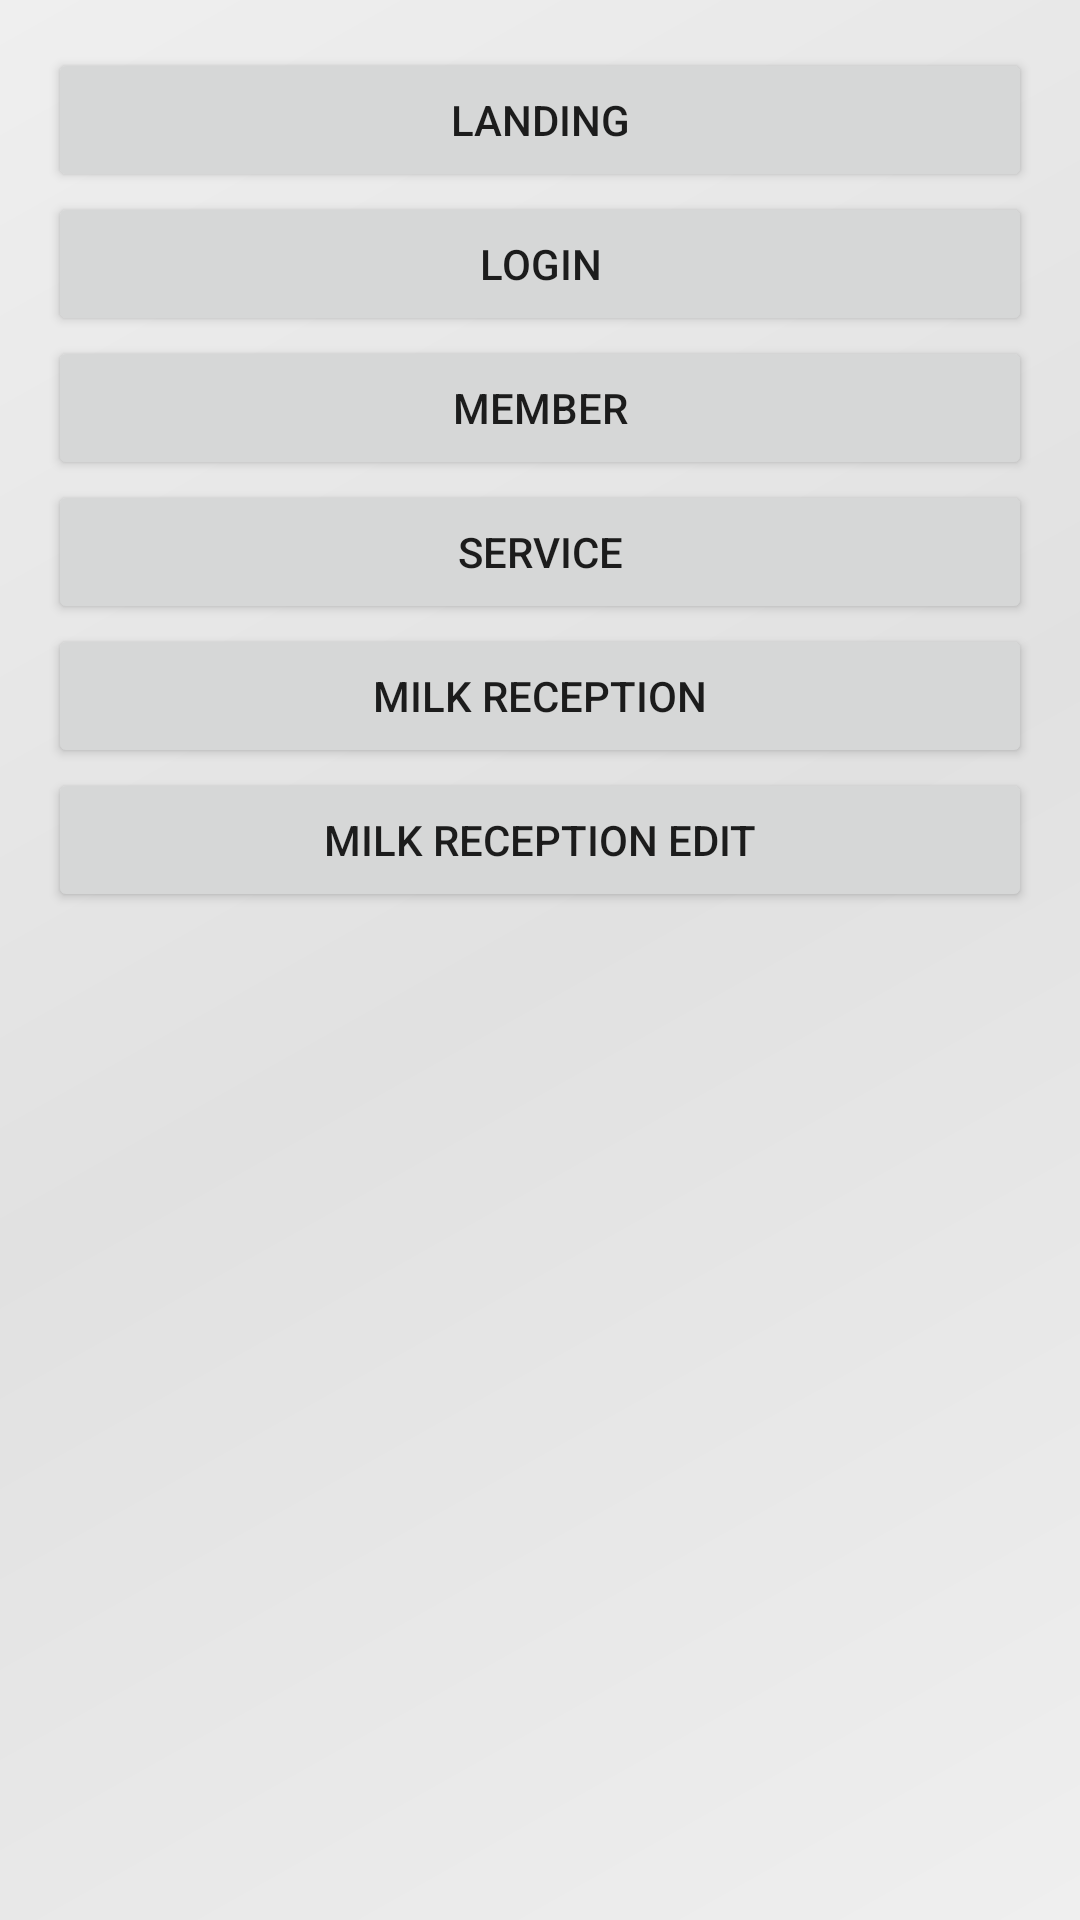

Write the Android layout XML for this screen, with the resource values it uses.
<!-- AndroidManifest.xml: application theme AppTheme -->
<!-- res/layout/test_activity.xml -->
<LinearLayout xmlns:android="http://schemas.android.com/apk/res/android"
    xmlns:tools="http://schemas.android.com/tools"
    android:layout_width="match_parent"
    android:layout_height="match_parent"
    android:gravity="center_horizontal"
    android:orientation="vertical"
    android:paddingBottom="@dimen/activity_vertical_margin"
    android:paddingLeft="@dimen/activity_horizontal_margin"
    android:paddingRight="@dimen/activity_horizontal_margin"
    android:paddingTop="@dimen/activity_vertical_margin"
    android:background="@drawable/background_activity"
    tools:context="com.avatlantik.cooperative.activity.TestActivity">

    <Button
        android:layout_width="match_parent"
        android:layout_height="wrap_content"
        android:id="@+id/button1"
        android:text="Landing"
        android:onClick="but_Click"/>

    <Button
        android:text="Login"
        android:layout_width="match_parent"
        android:layout_height="wrap_content"
        android:id="@+id/button2"
        android:onClick="but_Click"/>

    <Button
        android:text="Member"
        android:layout_width="match_parent"
        android:layout_height="wrap_content"
        android:id="@+id/button3"
        android:onClick="but_Click"/>
    <Button
        android:text="Service"
        android:layout_width="match_parent"
        android:layout_height="wrap_content"
        android:id="@+id/button4"
        android:onClick="but_Click"/>

    <Button
        android:text="Milk Reception"
        android:layout_width="match_parent"
        android:layout_height="wrap_content"
        android:id="@+id/button5"
        android:onClick="but_Click"/>

    <Button
        android:text="Milk Reception Edit"
        android:layout_width="match_parent"
        android:layout_height="wrap_content"
        android:id="@+id/button6"
        android:onClick="but_Click"/>

</LinearLayout>
<!-- resources referenced by this layout -->
<resources>
  <dimen name="activity_horizontal_margin">16dp</dimen>
  <dimen name="activity_vertical_margin">16dp</dimen>
  <!-- drawable background_activity (drawable) -->
  <shape xmlns:android="http://schemas.android.com/apk/res/android"
      android:shape="rectangle">
      <gradient
          android:angle="135"
          android:startColor="#efefef"
          android:centerColor="#e1e1e1"
          android:endColor="#efefef"
          android:type="linear" />
  </shape>
  <style name="AppTheme" parent="Theme.AppCompat.Light.DarkActionBar">
          
          <item name="colorPrimary">@color/colorPrimary</item>
          <item name="colorPrimaryDark">@color/colorPrimaryDark</item>
          <item name="colorAccent">@color/colorAccent</item>
      </style>
  <color name="colorPrimary">#3F51B5</color>
  <color name="colorPrimaryDark">#303F9F</color>
  <color name="colorAccent">#FF4081</color>
</resources>
